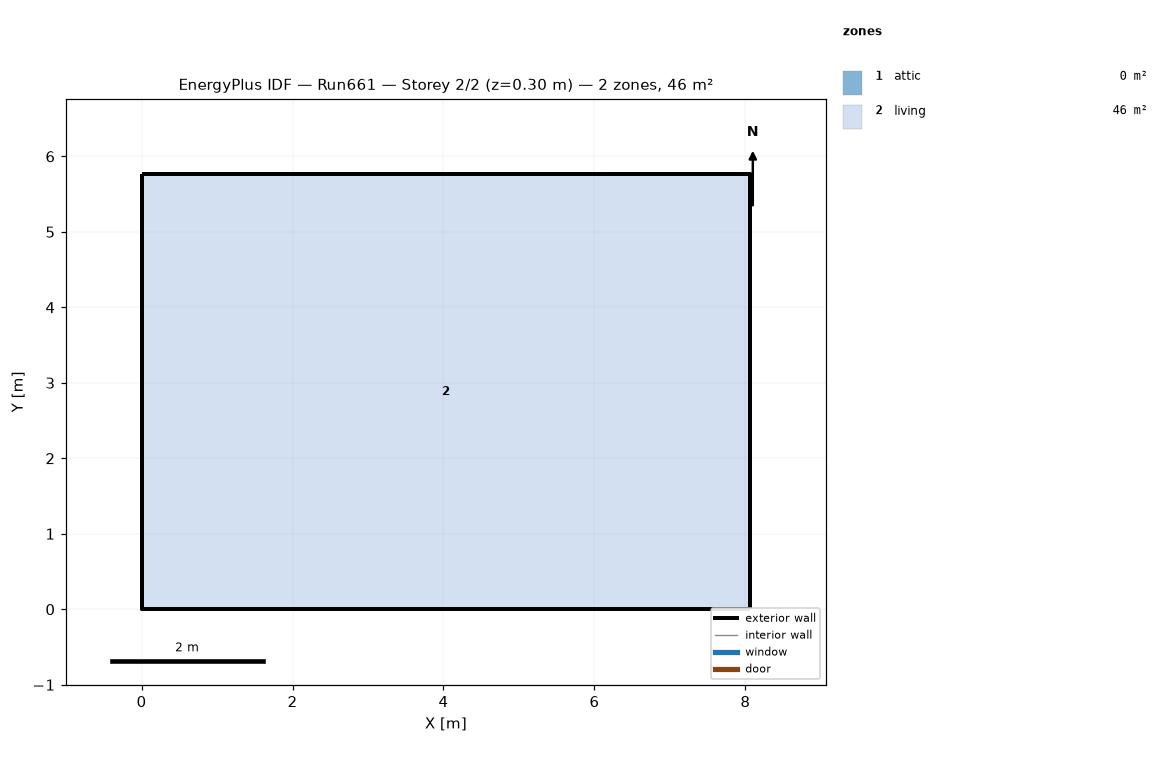
=== STOREY PLAN SPEC (per zone: floor XY polygon, exterior-wall plan segments, windows/doors) ===
zone 1: attic  (0.0 m²)
  exterior wall: (8.06, 0.00) – (8.06, 5.76) – (8.06, 2.88)  [8.6 m]
  exterior wall: (0.00, 5.76) – (0.00, 0.00) – (0.00, 2.88)  [8.6 m]
zone 2: living  (46.5 m²)
  floor: (0.00, 0.00) (0.00, 5.76) (8.06, 5.76) (8.06, 0.00)
  exterior wall: (0.00, 0.00) – (8.06, 0.00)  [8.1 m]
  exterior wall: (8.06, 0.00) – (8.06, 5.76)  [5.8 m]
  exterior wall: (8.06, 5.76) – (0.00, 5.76)  [8.1 m]
  exterior wall: (0.00, 5.76) – (0.00, 0.00)  [5.8 m]

=== DERIVED (storey summary) ===
Building: Run661
Storey: 2 of 2  (floor level z = 0.30 m)
Storey gross floor area: 46.5 m²
Zones on this storey: 2
  - attic: floor 0.0 m²; exterior wall 17.3 m (7.9 m²); WWR 0.0%
  - living: floor 46.5 m²; exterior wall 27.6 m (202.3 m²); WWR 0.0%
Zone adjacency: (none detected)